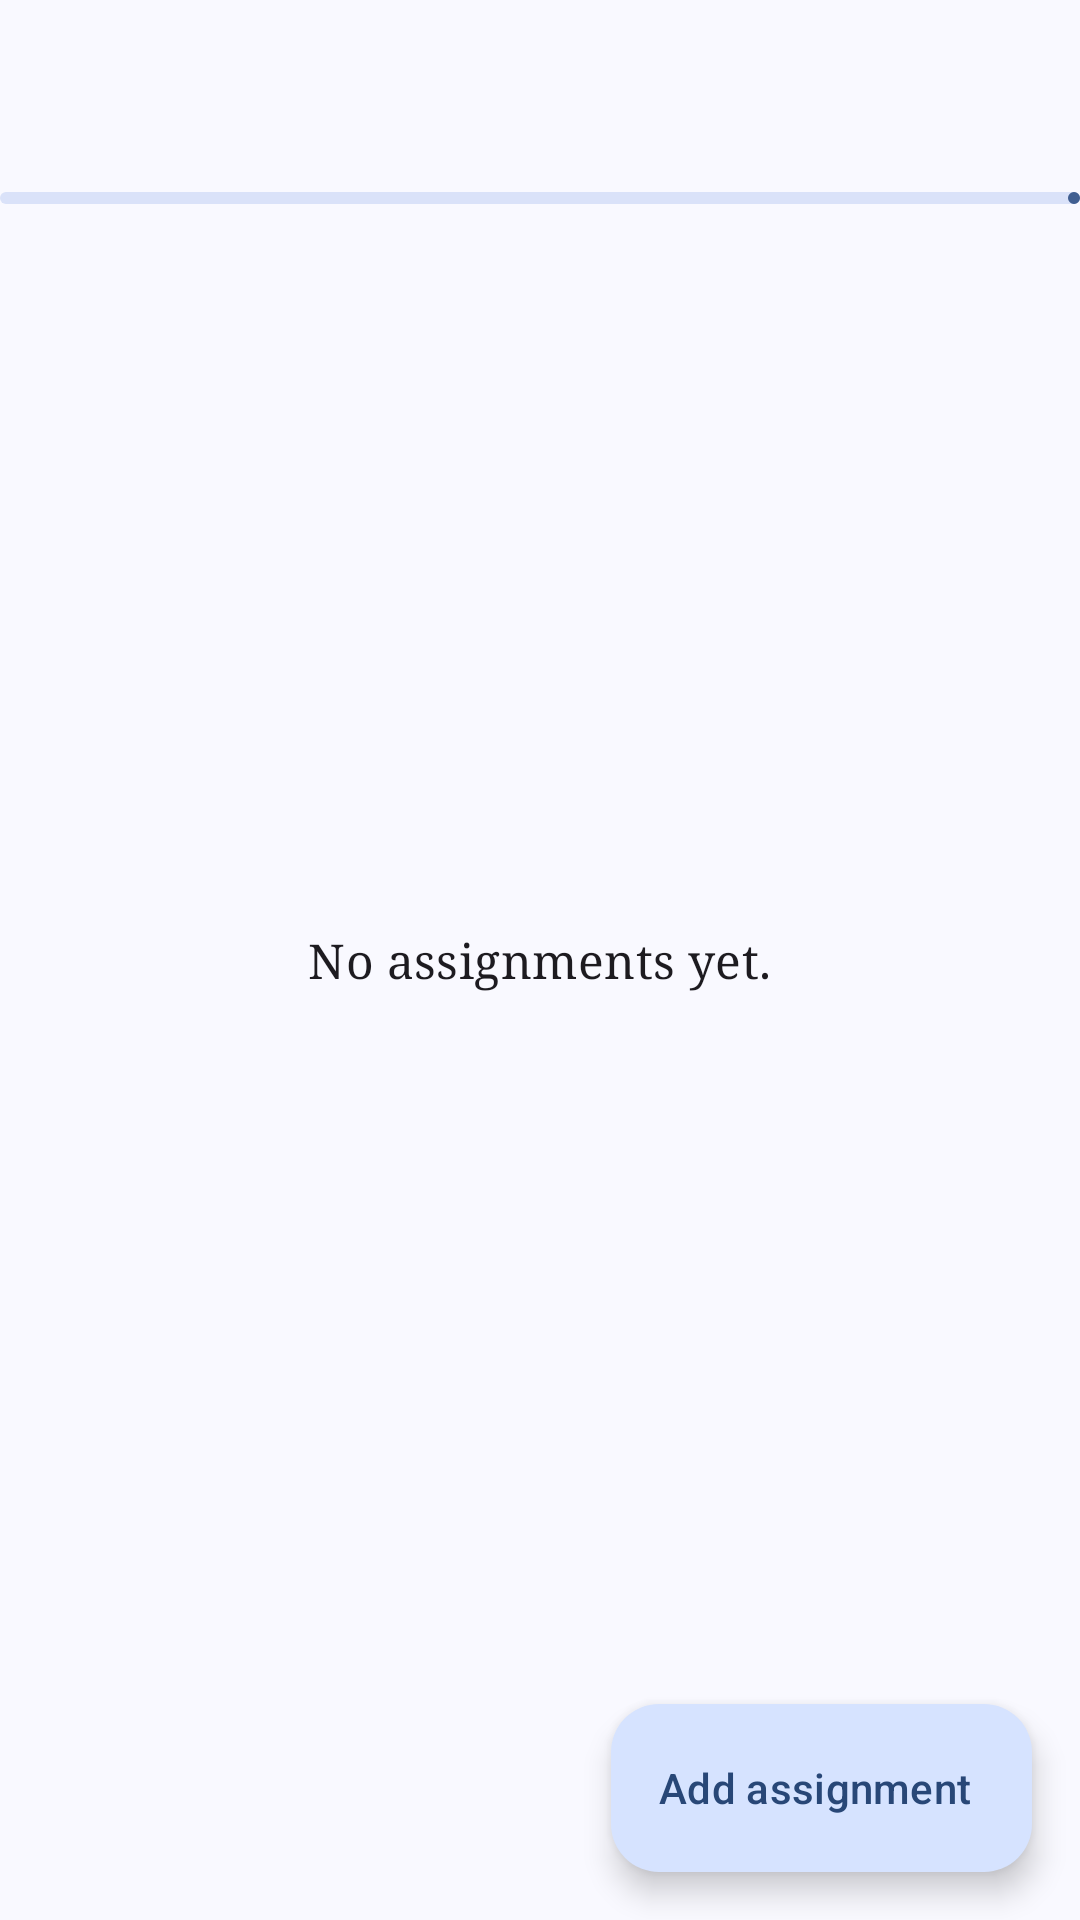

Here is an Android app screen rendered from its layout file. Give the layout XML and the strings, colors and styles it references.
<!-- AndroidManifest.xml: application theme Theme.DueIt -->
<!-- res/layout/activity_assignment_list.xml -->
<?xml version="1.0" encoding="utf-8"?>
<androidx.coordinatorlayout.widget.CoordinatorLayout
    xmlns:android="http://schemas.android.com/apk/res/android"
    xmlns:app="http://schemas.android.com/apk/res-auto"
    xmlns:tools="http://schemas.android.com/tools"
    android:id="@+id/main"
    android:layout_width="match_parent"
    android:layout_height="match_parent"
    tools:context=".ui.assignment.AssignmentListActivity">

    <com.google.android.material.appbar.AppBarLayout
        android:fitsSystemWindows="true"
        android:layout_width="match_parent"
        android:layout_height="wrap_content">

        <com.google.android.material.appbar.MaterialToolbar
            android:id="@+id/toolbar"
            android:layout_width="match_parent"
            android:layout_height="?attr/actionBarSize"/>

        <com.google.android.material.progressindicator.LinearProgressIndicator
            android:id="@+id/progress_bar"
            android:max="100"
            android:layout_width="match_parent"
            android:layout_height="wrap_content"/>
    </com.google.android.material.appbar.AppBarLayout>

    <com.google.android.material.textview.MaterialTextView
        android:id="@+id/empty_indicator"
        android:text="No assignments yet."
        android:layout_gravity="center"
        android:textAppearance="?attr/textAppearanceTitleMedium"
        android:fontFamily="serif"
        android:layout_width="wrap_content"
        android:layout_height="wrap_content"/>

    <androidx.recyclerview.widget.RecyclerView
        android:id="@+id/assignment_list"
        android:clipToPadding="false"
        android:paddingBottom="88dp"
        app:layout_behavior="@string/appbar_scrolling_view_behavior"
        android:layout_width="match_parent"
        android:layout_height="match_parent"/>

    <com.google.android.material.floatingactionbutton.ExtendedFloatingActionButton
        android:id="@+id/btn_add_assignment"
        app:icon="@drawable/ic_add"
        android:text="Add assignment"
        android:layout_gravity="end|bottom"
        android:layout_marginBottom="16dp"
        android:layout_marginEnd="16dp"
        android:layout_width="wrap_content"
        android:layout_height="wrap_content"/>
</androidx.coordinatorlayout.widget.CoordinatorLayout>
<!-- resources referenced by this layout -->
<resources>
  <color name="md_theme_primary">#415F91</color>
  <color name="md_theme_onPrimary">#FFFFFF</color>
  <color name="md_theme_primaryContainer">#D6E3FF</color>
  <color name="md_theme_onPrimaryContainer">#284777</color>
  <color name="md_theme_secondary">#565F71</color>
  <color name="md_theme_onSecondary">#FFFFFF</color>
  <color name="md_theme_secondaryContainer">#DAE2F9</color>
  <color name="md_theme_onSecondaryContainer">#3E4759</color>
  <color name="md_theme_tertiary">#705575</color>
  <color name="md_theme_onTertiary">#FFFFFF</color>
  <color name="md_theme_tertiaryContainer">#FAD8FD</color>
  <color name="md_theme_onTertiaryContainer">#573E5C</color>
  <color name="md_theme_error">#BA1A1A</color>
  <color name="md_theme_onError">#FFFFFF</color>
  <color name="md_theme_errorContainer">#FFDAD6</color>
  <color name="md_theme_onErrorContainer">#93000A</color>
  <color name="md_theme_background">#F9F9FF</color>
  <color name="md_theme_onBackground">#191C20</color>
  <color name="md_theme_surface">#F9F9FF</color>
  <color name="md_theme_onSurface">#191C20</color>
  <color name="md_theme_surfaceVariant">#E0E2EC</color>
  <color name="md_theme_onSurfaceVariant">#44474E</color>
  <color name="md_theme_outline">#74777F</color>
  <color name="md_theme_outlineVariant">#C4C6D0</color>
  <color name="md_theme_inverseSurface">#2E3036</color>
  <color name="md_theme_inverseOnSurface">#F0F0F7</color>
  <color name="md_theme_inversePrimary">#AAC7FF</color>
  <color name="md_theme_primaryFixed">#D6E3FF</color>
  <color name="md_theme_onPrimaryFixed">#001B3E</color>
  <color name="md_theme_primaryFixedDim">#AAC7FF</color>
  <color name="md_theme_onPrimaryFixedVariant">#284777</color>
  <color name="md_theme_secondaryFixed">#DAE2F9</color>
  <color name="md_theme_onSecondaryFixed">#131C2B</color>
  <color name="md_theme_secondaryFixedDim">#BEC6DC</color>
  <color name="md_theme_onSecondaryFixedVariant">#3E4759</color>
  <color name="md_theme_tertiaryFixed">#FAD8FD</color>
  <color name="md_theme_onTertiaryFixed">#28132E</color>
  <color name="md_theme_tertiaryFixedDim">#DDBCE0</color>
  <color name="md_theme_onTertiaryFixedVariant">#573E5C</color>
  <color name="md_theme_surfaceDim">#D9D9E0</color>
  <color name="md_theme_surfaceBright">#F9F9FF</color>
  <color name="md_theme_surfaceContainerLowest">#FFFFFF</color>
  <color name="md_theme_surfaceContainerLow">#F3F3FA</color>
  <color name="md_theme_surfaceContainer">#EDEDF4</color>
  <color name="md_theme_surfaceContainerHigh">#E7E8EE</color>
  <color name="md_theme_surfaceContainerHighest">#E2E2E9</color>
</resources>
